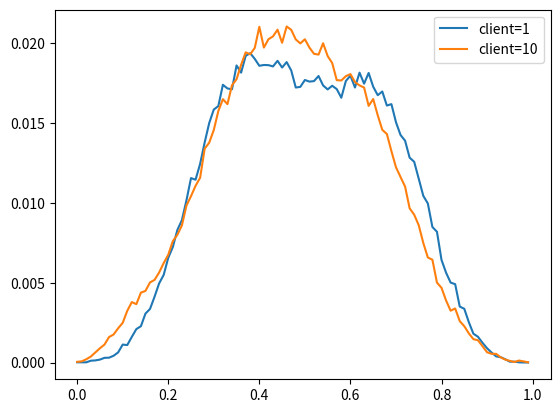

Source code (Python):
import matplotlib.pyplot as plt

lis_c1 = [2.0000e-05, 2.0000e-05, 2.0000e-05, 1.2000e-04, 1.4000e-04, 1.9000e-04,
          3.0000e-04, 3.1000e-04, 4.3000e-04, 6.4000e-04, 1.1300e-03, 1.1000e-03,
          1.6100e-03, 2.1000e-03, 2.2800e-03, 3.0700e-03, 3.3600e-03, 4.1300e-03,
          4.9600e-03, 5.4900e-03, 6.5600e-03, 7.2300e-03, 8.3000e-03, 8.9200e-03,
          1.0160e-02, 1.1550e-02, 1.1450e-02, 1.2440e-02, 1.3780e-02, 1.5000e-02,
          1.5840e-02, 1.6060e-02, 1.7390e-02, 1.7160e-02, 1.7110e-02, 1.8600e-02,
          1.8150e-02, 1.9200e-02, 1.9370e-02, 1.9010e-02, 1.8580e-02, 1.8630e-02,
          1.8620e-02, 1.8540e-02, 1.8890e-02, 1.8470e-02, 1.8810e-02, 1.8290e-02,
          1.7220e-02, 1.7260e-02, 1.7690e-02, 1.7590e-02, 1.7620e-02, 1.7940e-02,
          1.7350e-02, 1.7100e-02, 1.7330e-02, 1.7120e-02, 1.6580e-02, 1.7630e-02,
          1.7960e-02, 1.7220e-02, 1.8150e-02, 1.7460e-02, 1.8130e-02, 1.7270e-02,
          1.6740e-02, 1.6970e-02, 1.6090e-02, 1.6180e-02, 1.5050e-02, 1.4250e-02,
          1.3890e-02, 1.2830e-02, 1.2570e-02, 1.1510e-02, 1.0440e-02, 9.9600e-03,
          8.4900e-03, 8.1900e-03, 6.4300e-03, 5.6300e-03, 5.0100e-03, 4.9100e-03,
          3.5100e-03, 3.3700e-03, 2.5300e-03, 1.8100e-03, 1.6200e-03, 1.2400e-03,
          9.0000e-04, 6.3000e-04, 3.9000e-04, 3.4000e-04, 2.1000e-04, 6.0000e-05,
          6.0000e-05, 2.0000e-05, 1.0000e-05, 1.0000e-05]

lis_c10 = [5.0000e-05, 8.0000e-05, 2.1000e-04, 3.8000e-04, 6.4000e-04, 9.0000e-04,
           1.1300e-03, 1.6000e-03, 1.7600e-03, 2.1500e-03, 2.4900e-03, 3.2400e-03,
           3.7900e-03, 3.6600e-03, 4.3800e-03, 4.4900e-03, 5.0200e-03, 5.1800e-03,
           5.6400e-03, 6.2300e-03, 6.7500e-03, 7.6000e-03, 8.0000e-03, 8.5900e-03,
           9.8300e-03, 1.0420e-02, 1.1070e-02, 1.1570e-02, 1.3390e-02, 1.3770e-02,
           1.4560e-02, 1.5750e-02, 1.6490e-02, 1.6180e-02, 1.7360e-02, 1.7740e-02,
           1.8640e-02, 1.9420e-02, 1.9300e-02, 1.9700e-02, 2.1020e-02, 1.9720e-02,
           2.0240e-02, 2.0420e-02, 2.0840e-02, 2.0020e-02, 2.1040e-02, 2.0830e-02,
           2.0230e-02, 1.9980e-02, 2.0240e-02, 1.9720e-02, 1.9330e-02, 1.9280e-02,
           1.9990e-02, 1.9190e-02, 1.8750e-02, 1.7680e-02, 1.7660e-02, 1.7930e-02,
           1.8060e-02, 1.7560e-02, 1.7350e-02, 1.7220e-02, 1.6070e-02, 1.6500e-02,
           1.5480e-02, 1.4570e-02, 1.4310e-02, 1.3240e-02, 1.2230e-02, 1.1620e-02,
           1.1020e-02, 9.6600e-03, 9.2600e-03, 8.6000e-03, 7.4900e-03, 6.5800e-03,
           6.4400e-03, 5.0100e-03, 4.6800e-03, 3.8900e-03, 3.2500e-03, 3.3900e-03,
           2.6000e-03, 2.2800e-03, 1.8300e-03, 1.4700e-03, 1.4000e-03, 1.0300e-03,
           6.5000e-04, 5.5000e-04, 5.5000e-04, 3.3000e-04, 1.9000e-04, 1.1000e-04,
           4.0000e-05, 1.3000e-04, 8.0000e-05, 2.0000e-05]

x_range = [0.01 * i for i in range(100)]
plt.plot(x_range, lis_c1, label='client=1')
plt.plot(x_range, lis_c10, label='client=10')
plt.legend()
plt.show()
